Run: headless pygame with SDL's dummy video driver; simulated clock (each Clock.tick advances the game by its frame time, no real sleeping); random seed 0; keys injected as events and as key.get_pressed() state; no mouse input.
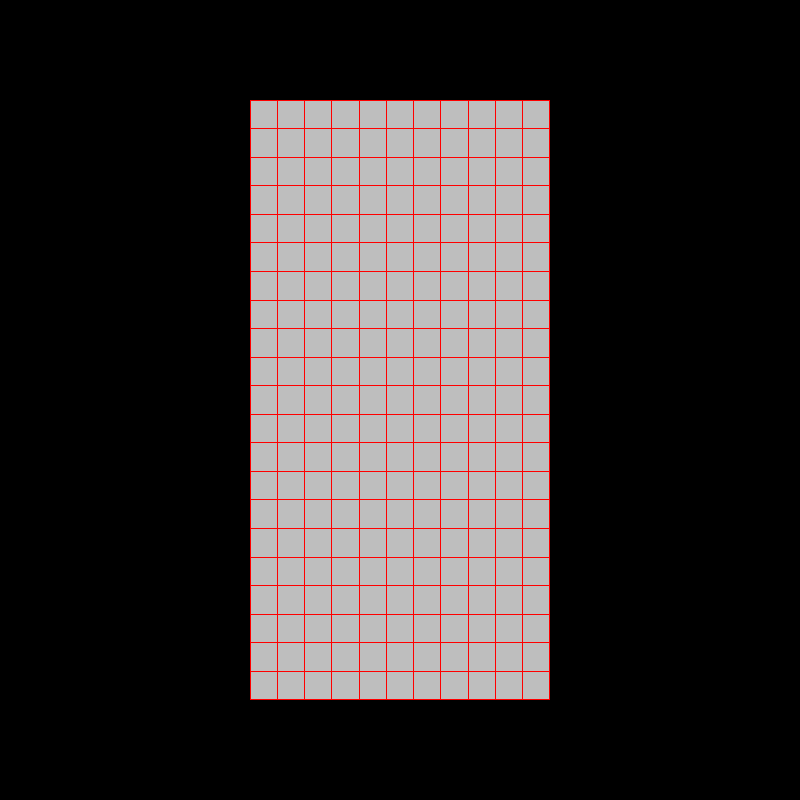
Frame 1 of 4 · flips 1–60 · no input
Frame 2 of 4 · flips 61–180 · tapped SPACE, RETURN · held RIGHT (→), D · screen unchanged from frame 1, image omitted
Frame 3 of 4 · flips 181–300 · held DOWN (↓), S · screen unchanged from frame 2, image omitted
Frame 4 of 4 · flips 301–420 · held LEFT (←), A, UP (↑), W · screen unchanged from frame 3, image omitted

The pygame program that drew these frames:

# Taslak
import pygame

pygame.init()
screen = pygame.display.set_mode((800, 800))
pygame.display.set_caption("Tetris")
clock = pygame.time.Clock()


def draw_main():
    a = pygame.surface.Surface((300, 600))
    a.fill("gray")
    a_r = a.get_rect(center=(400, 400))
    screen.blit(a, a_r)


def draw_horizontal_lines():
    x1 = 250
    x2 = 549
    y = 100
    while y < 700:
        pygame.draw.line(screen, "red", (x1, y), (x2, y))
        y += 600 / 21


def draw_vertical_lines():
    y1 = 100
    y2 = 699
    x = 250
    while x < 550:
        pygame.draw.line(screen, "red", (x, y1), (x, y2))
        x += 300 / 11


while True:
    for event in pygame.event.get():
        if event.type == pygame.QUIT:
            pygame.quit()
            exit()
    draw_main()
    draw_vertical_lines()
    draw_horizontal_lines()
    pygame.display.update()
    clock.tick(60)
